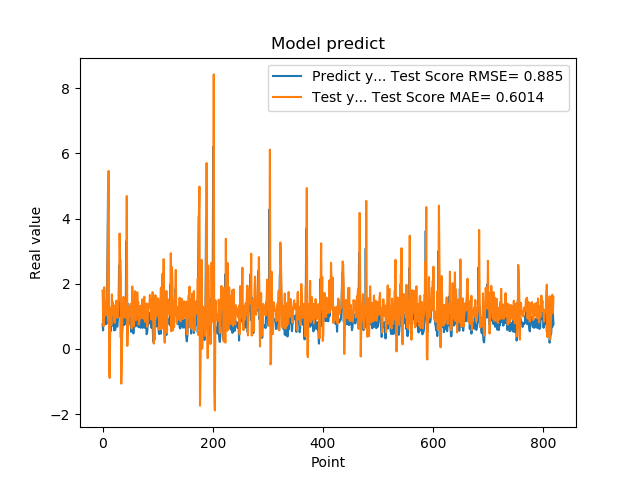

Source data for this figure (header and first rows):
7.566530108451843262e-01, 1.795197011919120733e+00
5.684260129928588867e-01, 1.090208621793343102e+00
1.201630949974060059e+00, 6.984895125858038289e-01
8.802530169486999512e-01, 1.893535688784079074e+00
8.531429767608642578e-01, 1.249309151571091681e+00
7.591750025749206543e-01, 1.018096424227551866e+00
1.005007982254028320e+00, 1.057584873526716152e+00
7.687720060348510742e-01, 1.472288879266461015e+00
1.740013241767883301e+00, 1.070261244969777925e+00
2.913533687591552734e+00, 2.457482528333974958e+00
4.963075160980224609e+00, 3.810575664402065854e+00
1.471215128898620605e+00, 5.463927767721878048e+00
1.000648975372314453e+00, -6.746417261756993966e-01
8.220189809799194336e-01, -8.909188412567220494e-01
9.362199902534482643e-01, 7.838366283931015310e-01
5.486897230148315430e-01, 1.268031819706067598e+00
1.111255049705505371e+00, 7.430445237443057405e-01
7.148039937019348145e-01, 1.675028848337123621e+00
1.052167057991027832e+00, 1.054992486408830032e+00
8.955980539321898304e-01, 1.425752641280915167e+00
7.769405245780944824e-01, 1.259185000336957350e+00
5.699509978294372559e-01, 9.771936565422624232e-01
8.244060277938842773e-01, 8.029264632164475612e-01
5.800840258598327637e-01, 1.326862809919639119e+00
9.488009810447691761e-01, 9.654478560318779934e-01
7.918390035629272461e-01, 1.481275674604296100e+00
6.937990188598632812e-01, 1.220552417410042390e+00
6.834830045700073242e-01, 9.518866273162156499e-01
9.433320164680479847e-01, 1.058695985574719112e+00
1.032713770866394043e+00, 1.497205922316224846e+00
2.556216001510620117e+00, 1.522611745996357735e+00
2.464895963668823242e+00, 3.540645670982070836e+00
2.728049993515014204e+00, 2.664633544435969448e+00
3.558506965637206476e-01, 2.252170972143295646e+00
3.262020051479339600e-01, -1.065863041968436731e+00
3.781589865684509277e-01, -3.043052125697449095e-01
6.306380033493041992e-01, 9.822518587246436006e-01
8.854129910469055176e-01, 1.354578134405673318e+00
9.743152856826782227e-01, 1.599370548943321202e+00
7.307389974594116211e-01, 1.489409114765809061e+00
9.521890282630921520e-01, 9.622769817875127529e-01
1.011654973030090332e+00, 1.343913153211272471e+00
7.643579840660095215e-01, 1.463327162574508566e+00
3.306220054626464844e+00, 9.614993030658013362e-01
7.543110251426696777e-01, 4.692965868293600629e+00
1.409499049186706321e+00, 9.141285366197550444e-02
6.401469707489013672e-01, 7.904260865762271493e-01
8.640019893646240234e-01, 7.152466071081627907e-01
8.469420075416564941e-01, 1.028082106380148630e+00
7.976629734039306641e-01, 1.306385086957752684e+00
9.555831551551821068e-01, 1.125129990633381594e+00
9.546210169792175293e-01, 1.386625161955601149e+00
5.251880288124084473e-01, 1.343571811650773107e+00
1.275226235389709695e+00, 6.325550458652426933e-01
8.355640172958374023e-01, 1.915756166171039387e+00
7.640249729156494141e-01, 1.175181957661955323e+00
4.752210080623626154e-01, 8.688554469740965569e-01
7.414129972457885742e-01, 6.990028874390529223e-01
1.069700956344604492e+00, 1.250919329336595220e+00
7.892770171165466309e-01, 1.772970376686308747e+00
6.914690136909484863e-01, 1.082263200718824647e+00
... 759 more rows
